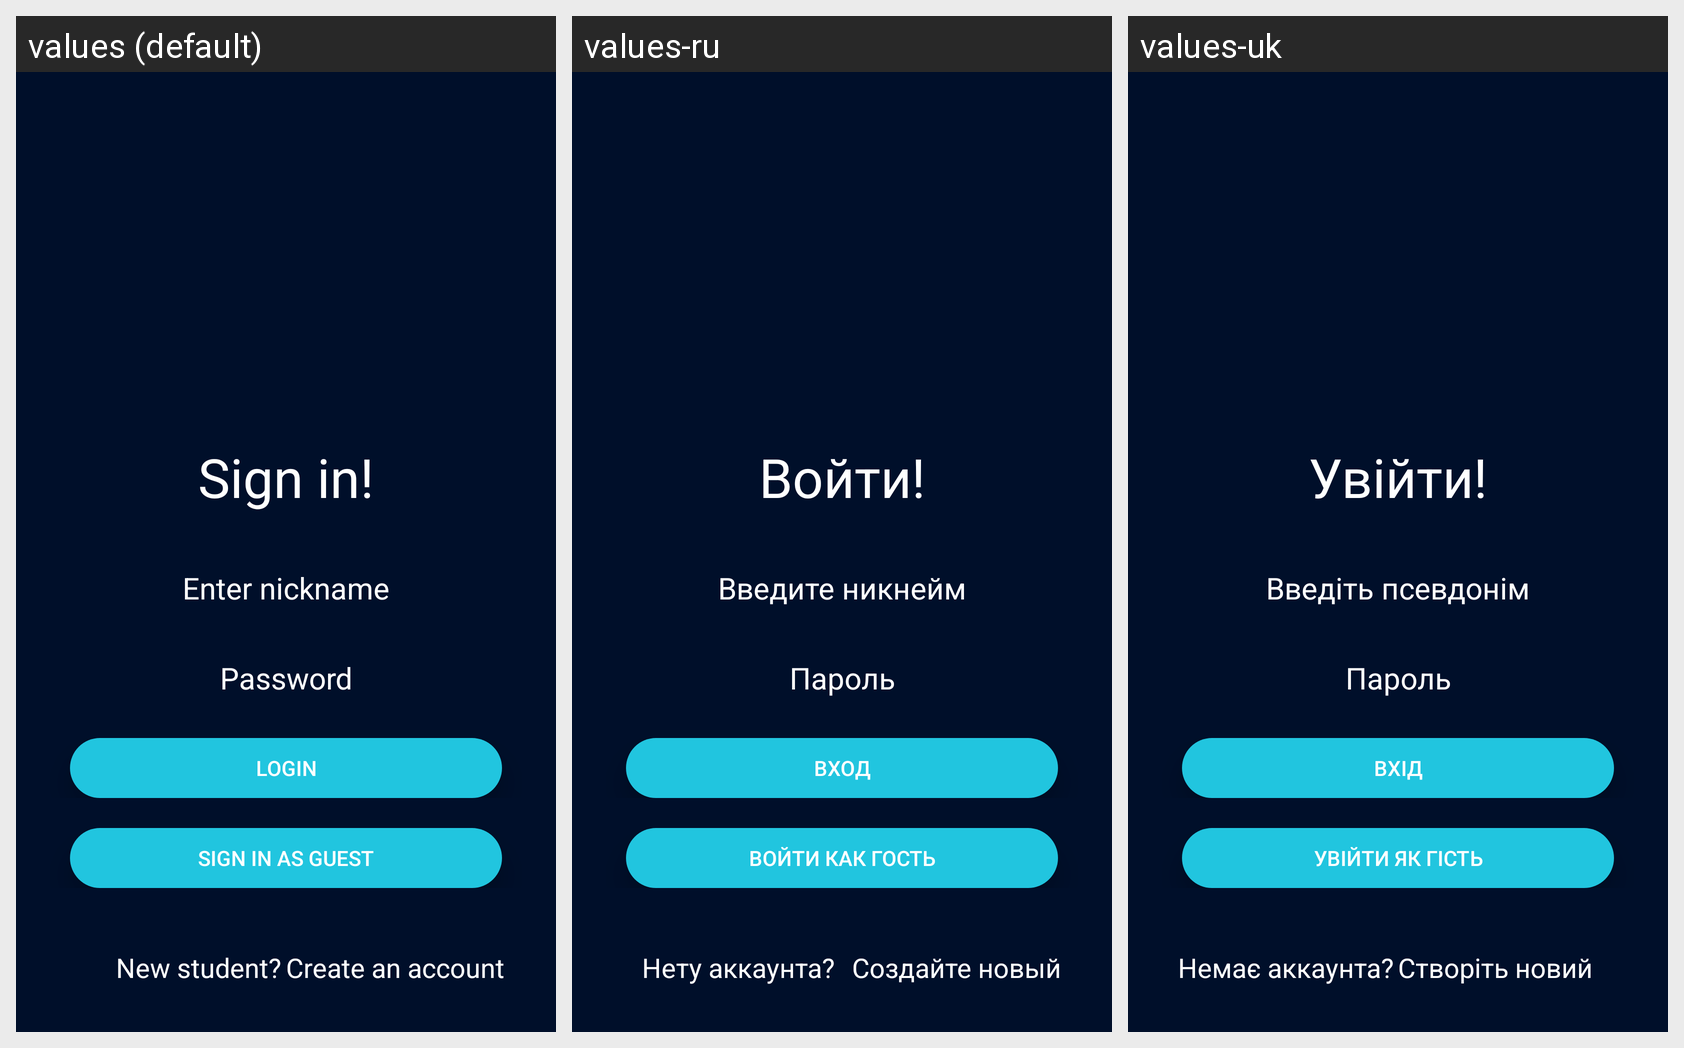

Translations of the strings shown on this Android screen, per locale in the grid:
Android screen res/layout/fragment_login.xml rendered under 3 locales, left to right: values (default), values-ru, values-uk. Device: Nexus 5 (rendered at 1080×1920; each locale shown at half size, 540×960, under a caption strip naming it); theme AppTheme.
Strings drawn on this screen, with the default value and each locale's value (text and hints the layout hard-codes, and strings that could not be matched under every locale, appear in the picture but are not listed):

sign_in
  values: Sign in!
  values-ru: Войти!
  values-uk: Увійти!

enter_nickname
  values: Enter nickname
  values-ru: Введите никнейм
  values-uk: Введіть псевдонім

password
  values: Password
  values-ru: Пароль
  values-uk: Пароль

login
  values: Login
  values-ru: Вход
  values-uk: Вхід

guest
  values: Sign in as guest
  values-ru: Войти как гость
  values-uk: Увійти як гість

no_account_1
  values: New student?	
  values-ru: Нету аккаунта?	
  values-uk: Немає аккаунта?	

no_account_2
  values: Create an account
  values-ru: 	Создайте новый
  values-uk: Створіть новий
